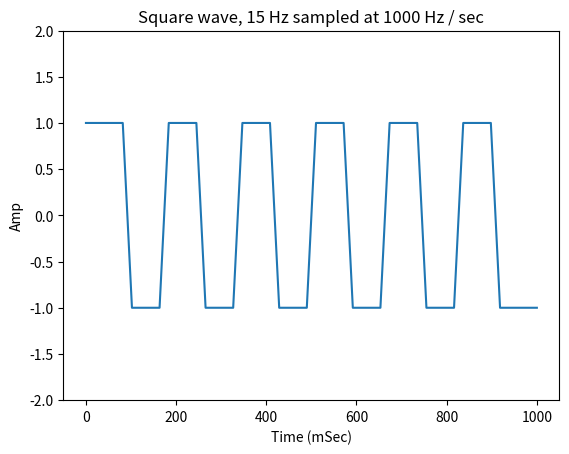

Python code for this plot:
#!/usr/bin/python

from scipy import signal
import matplotlib.pyplot as plt
import numpy as np

x = np.linspace(0, 1000, endpoint=True)

plt.plot(x, signal.square(2 * np.pi * 15 * x))
plt.title("Square wave, 15 Hz sampled at 1000 Hz / sec")

plt.xlabel('Time (mSec)')
plt.ylabel('Amp')

plt.ylim(-2, 2)
plt.show()